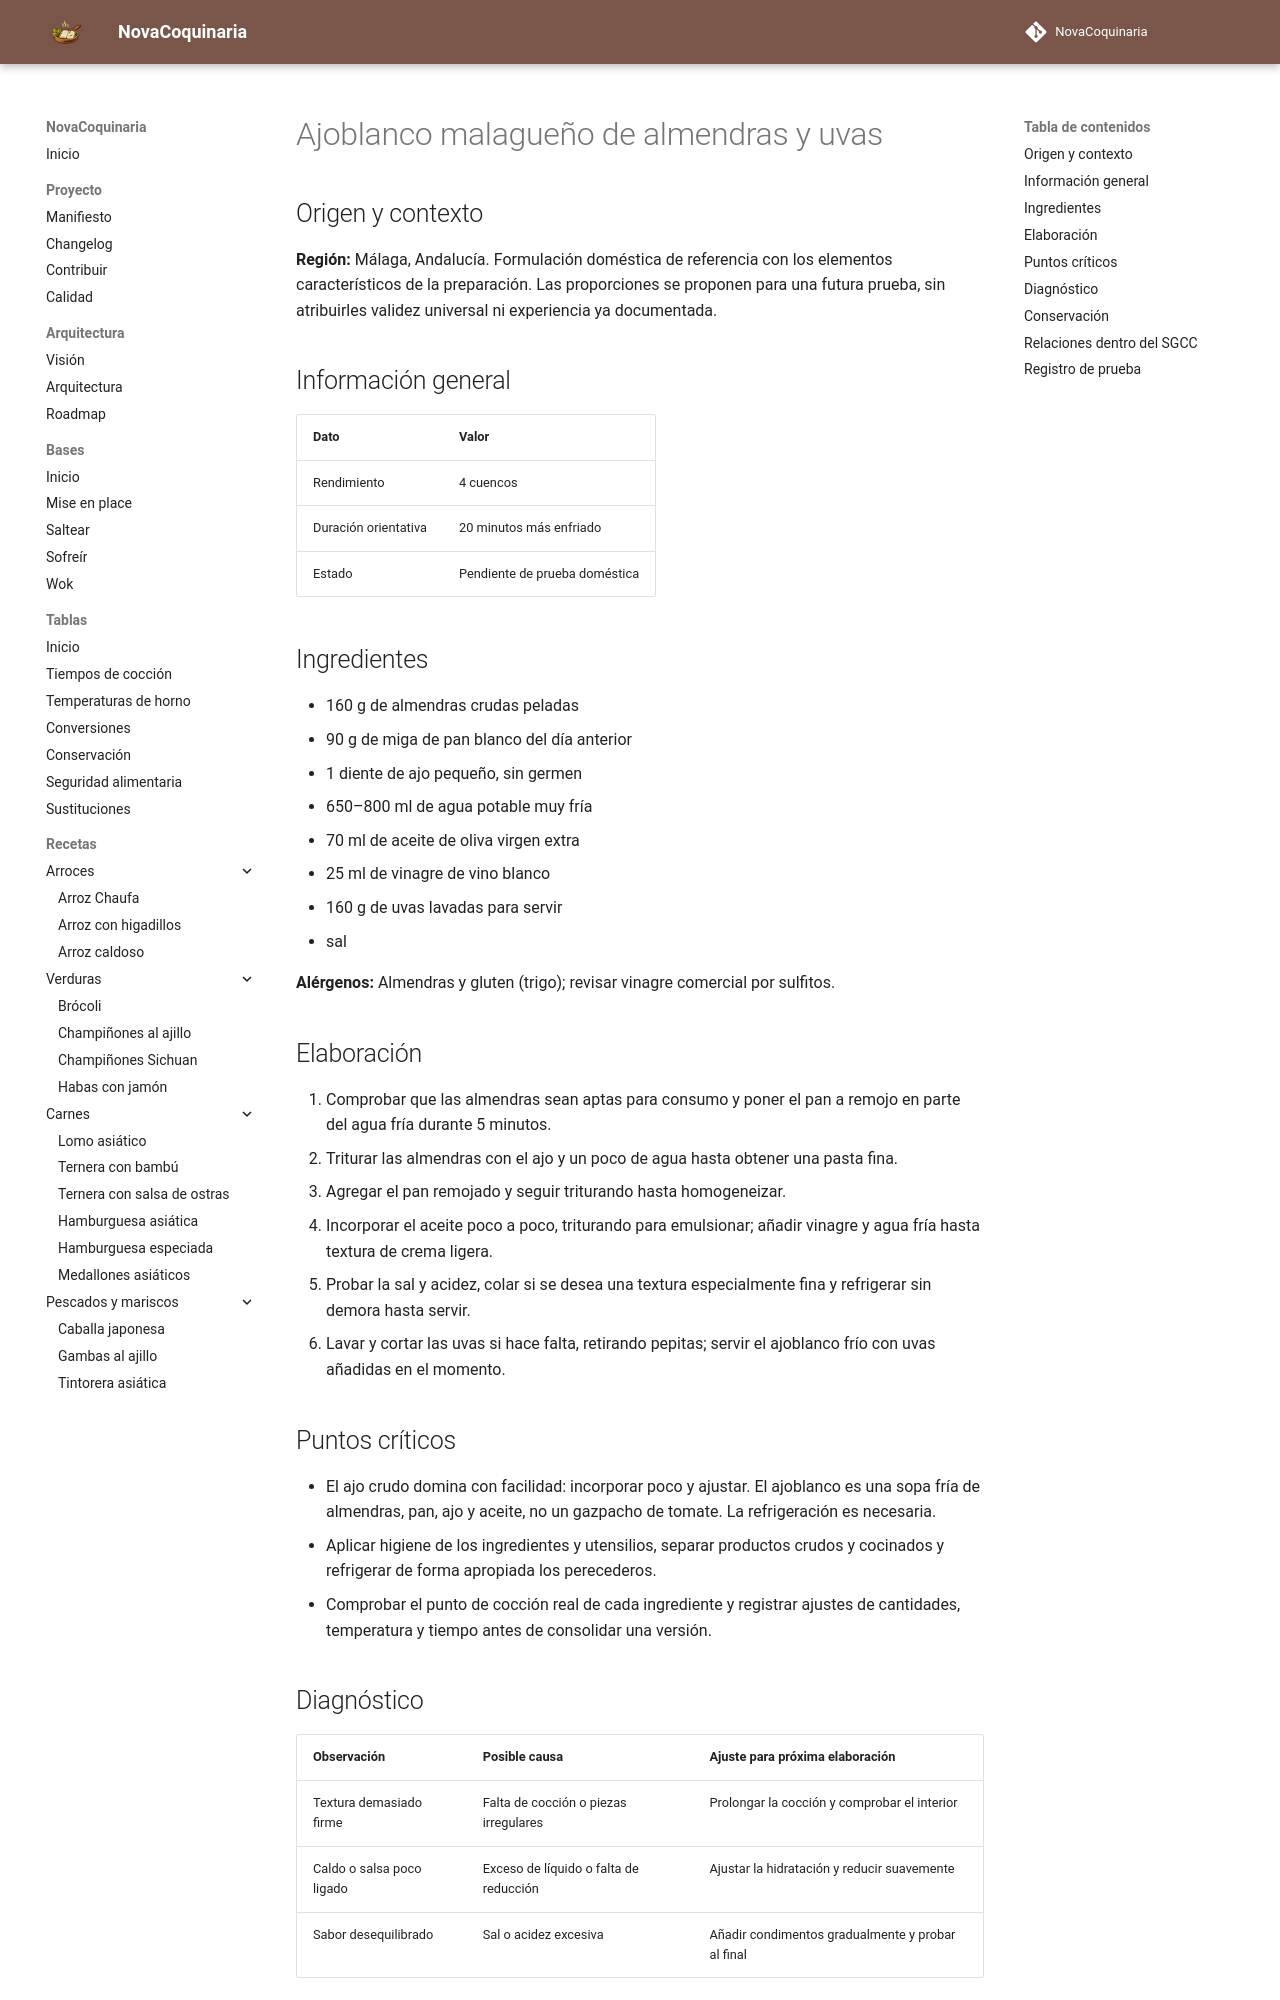

repository: fran-eliot/NovaCoquinaria · page: 04_Verduras/ajoblanco_malagueno_de_almendras_y_uvas.html · generator: mkdocs

---
id: REC-437
tipo: receta
titulo: Ajoblanco malagueño de almendras y uvas
categoria: Verduras
estado: borrador
version: 1.0.0
ultima_revision: 2026-11-15
etiquetas:
  - cocina-espanola
  - tradicional
  - receta-propuesta
  - pendiente-de-prueba
---

# Ajoblanco malagueño de almendras y uvas

## Origen y contexto

**Región:** Málaga, Andalucía. Formulación doméstica de referencia con los elementos característicos de la preparación. Las proporciones se proponen para una futura prueba, sin atribuirles validez universal ni experiencia ya documentada.

## Información general

| Dato | Valor |
|---|---|
| Rendimiento | 4 cuencos |
| Duración orientativa | 20 minutos más enfriado |
| Estado | Pendiente de prueba doméstica |

## Ingredientes

- 160 g de almendras crudas peladas
- 90 g de miga de pan blanco del día anterior
- 1 diente de ajo pequeño, sin germen
- 650–800 ml de agua potable muy fría
- 70 ml de aceite de oliva virgen extra
- 25 ml de vinagre de vino blanco
- 160 g de uvas lavadas para servir
- sal

**Alérgenos:** Almendras y gluten (trigo); revisar vinagre comercial por sulfitos.

## Elaboración

1. Comprobar que las almendras sean aptas para consumo y poner el pan a remojo en parte del agua fría durante 5 minutos.
2. Triturar las almendras con el ajo y un poco de agua hasta obtener una pasta fina.
3. Agregar el pan remojado y seguir triturando hasta homogeneizar.
4. Incorporar el aceite poco a poco, triturando para emulsionar; añadir vinagre y agua fría hasta textura de crema ligera.
5. Probar la sal y acidez, colar si se desea una textura especialmente fina y refrigerar sin demora hasta servir.
6. Lavar y cortar las uvas si hace falta, retirando pepitas; servir el ajoblanco frío con uvas añadidas en el momento.

## Puntos críticos

- El ajo crudo domina con facilidad: incorporar poco y ajustar. El ajoblanco es una sopa fría de almendras, pan, ajo y aceite, no un gazpacho de tomate. La refrigeración es necesaria.
- Aplicar higiene de los ingredientes y utensilios, separar productos crudos y cocinados y refrigerar de forma apropiada los perecederos.
- Comprobar el punto de cocción real de cada ingrediente y registrar ajustes de cantidades, temperatura y tiempo antes de consolidar una versión.

## Diagnóstico

| Observación | Posible causa | Ajuste para próxima elaboración |
|---|---|---|
| Textura demasiado firme | Falta de cocción o piezas irregulares | Prolongar la cocción y comprobar el interior |
| Caldo o salsa poco ligado | Exceso de líquido o falta de reducción | Ajustar la hidratación y reducir suavemente |
| Sabor desequilibrado | Sal o acidez excesiva | Añadir condimentos gradualmente y probar al final |
